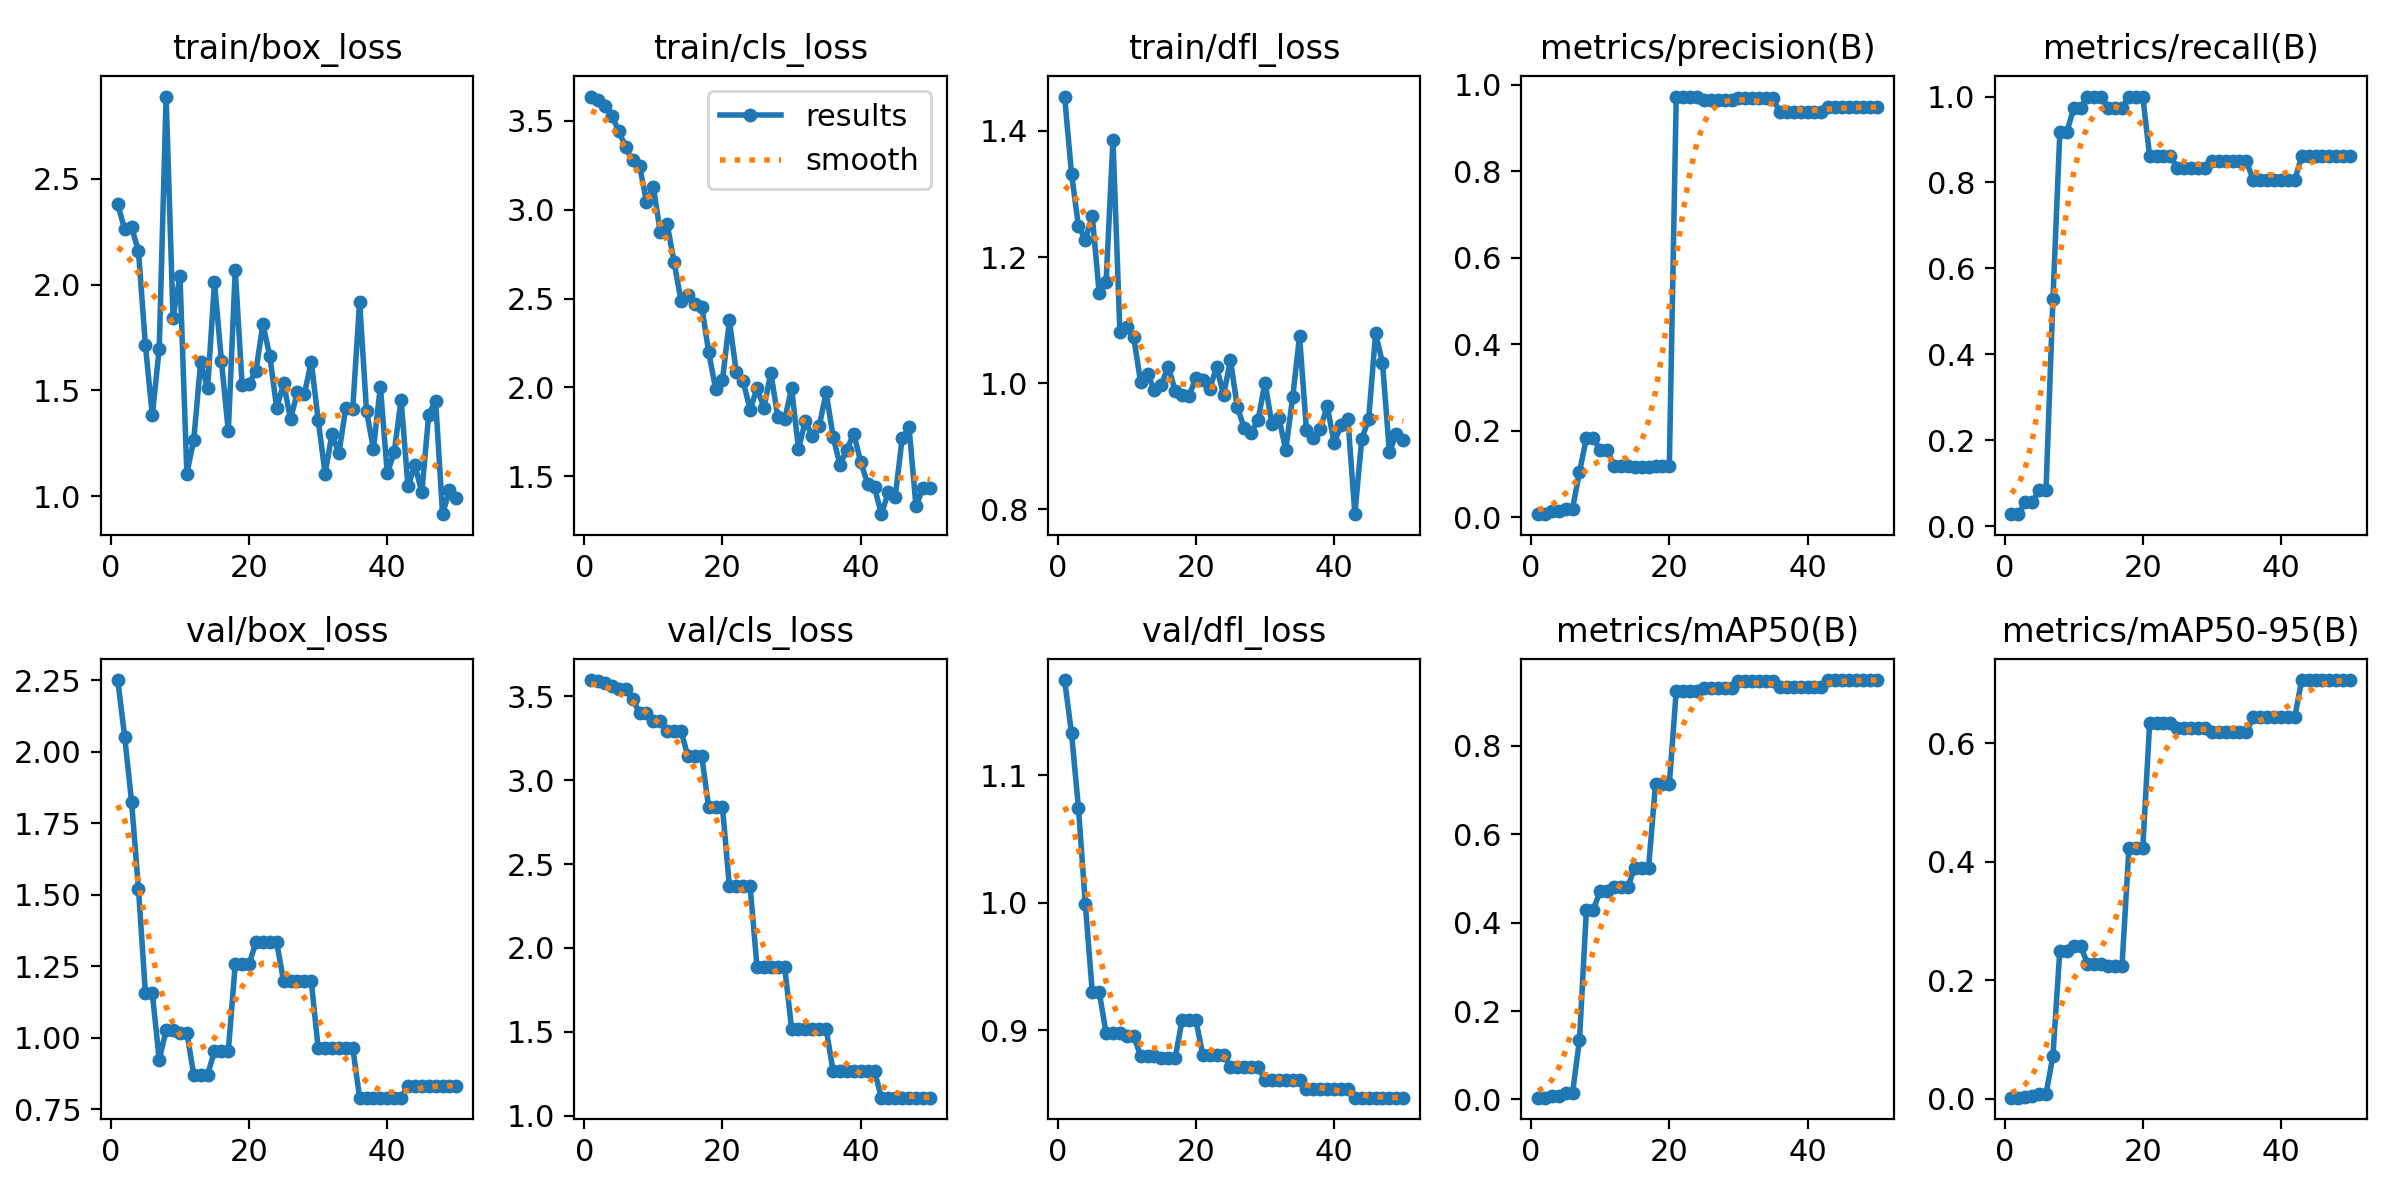

The table this chart was drawn from, first rows:
epoch, time, train/box_loss, train/cls_loss, train/dfl_loss, metrics/precision(B), metrics/recall(B), metrics/mAP50(B), metrics/mAP50-95(B), val/box_loss, val/cls_loss, val/dfl_loss, lr/pg0, lr/pg1, lr/pg2
1, 1.287, 2.379, 3.636, 1.455, 0.00763, 0.02778, 0.00407, 0.00163, 2.251, 3.597, 1.174, 2e-05, 2e-05, 2e-05
2, 2.141, 2.261, 3.614, 1.332, 0.008, 0.02778, 0.00431, 0.00172, 2.053, 3.592, 1.133, 5.8812e-05, 5.8812e-05, 5.8812e-05
3, 2.958, 2.272, 3.586, 1.25, 0.0155, 0.05556, 0.00864, 0.00258, 1.826, 3.58, 1.075, 9.604e-05, 9.604e-05, 9.604e-05
4, 3.735, 2.157, 3.527, 1.228, 0.01481, 0.05556, 0.00855, 0.00507, 1.52, 3.562, 0.9988, 0.0001317, 0.0001317, 0.0001317
5, 4.52, 1.714, 3.442, 1.265, 0.02069, 0.08333, 0.01552, 0.00755, 1.157, 3.543, 0.9302, 0.0001657, 0.0001657, 0.0001657
6, 5.373, 1.382, 3.351, 1.143, 0.02069, 0.08333, 0.01552, 0.00755, 1.157, 3.543, 0.9302, 0.0001982, 0.0001982, 0.0001982
7, 6.243, 1.697, 3.277, 1.16, 0.105, 0.5278, 0.1348, 0.07234, 0.9239, 3.487, 0.898, 0.0002291, 0.0002291, 0.0002291
8, 6.934, 2.888, 3.247, 1.386, 0.1833, 0.9167, 0.4295, 0.2499, 1.028, 3.398, 0.898, 0.0002584, 0.0002584, 0.0002584
9, 7.79, 1.843, 3.046, 1.081, 0.1833, 0.9167, 0.4295, 0.2499, 1.028, 3.398, 0.898, 0.0002861, 0.0002861, 0.0002861
10, 8.57, 2.042, 3.127, 1.088, 0.1562, 0.9722, 0.4721, 0.2581, 1.019, 3.354, 0.8959, 0.0003123, 0.0003123, 0.0003123
11, 9.315, 1.107, 2.872, 1.073, 0.1562, 0.9722, 0.4721, 0.2581, 1.019, 3.354, 0.8959, 0.0003368, 0.0003368, 0.0003368
12, 10.01, 1.266, 2.919, 1.001, 0.12, 1, 0.481, 0.2275, 0.8708, 3.294, 0.8797, 0.0003598, 0.0003598, 0.0003598
13, 10.74, 1.634, 2.704, 1.014, 0.12, 1, 0.481, 0.2275, 0.8708, 3.294, 0.8797, 0.0003812, 0.0003812, 0.0003812
14, 11.44, 1.51, 2.488, 0.9891, 0.12, 1, 0.481, 0.2275, 0.8708, 3.294, 0.8797, 0.000401, 0.000401, 0.000401
15, 12.19, 2.01, 2.517, 0.9976, 0.1167, 0.9722, 0.5248, 0.2246, 0.9541, 3.142, 0.8783, 0.0004192, 0.0004192, 0.0004192
16, 12.89, 1.639, 2.472, 1.026, 0.1167, 0.9722, 0.5248, 0.2246, 0.9541, 3.142, 0.8783, 0.0004359, 0.0004359, 0.0004359
17, 13.6, 1.306, 2.455, 0.9877, 0.1167, 0.9722, 0.5248, 0.2246, 0.9541, 3.142, 0.8783, 0.0004509, 0.0004509, 0.0004509
18, 14.36, 2.069, 2.2, 0.9806, 0.12, 1, 0.7141, 0.4225, 1.258, 2.838, 0.9078, 0.0004644, 0.0004644, 0.0004644
19, 15.14, 1.525, 1.993, 0.9798, 0.12, 1, 0.7141, 0.4225, 1.258, 2.838, 0.9078, 0.0004763, 0.0004763, 0.0004763
20, 15.79, 1.531, 2.04, 1.008, 0.12, 1, 0.7141, 0.4225, 1.258, 2.838, 0.9078, 0.0004866, 0.0004866, 0.0004866
21, 16.61, 1.592, 2.377, 1.005, 0.9727, 0.8611, 0.9243, 0.6344, 1.334, 2.367, 0.8808, 0.0004953, 0.0004953, 0.0004953
22, 17.41, 1.812, 2.084, 0.9908, 0.9727, 0.8611, 0.9243, 0.6344, 1.334, 2.367, 0.8808, 0.0005024, 0.0005024, 0.0005024
23, 18.15, 1.662, 2.034, 1.026, 0.9727, 0.8611, 0.9243, 0.6344, 1.334, 2.367, 0.8808, 0.000508, 0.000508, 0.000508
24, 19.05, 1.416, 1.874, 0.981, 0.9727, 0.8611, 0.9243, 0.6344, 1.334, 2.367, 0.8808, 0.0005119, 0.0005119, 0.0005119
25, 19.9, 1.534, 1.995, 1.036, 0.9643, 0.8333, 0.9313, 0.6257, 1.198, 1.885, 0.8713, 0.0005143, 0.0005143, 0.0005143
26, 20.6, 1.365, 1.886, 0.9615, 0.9643, 0.8333, 0.9313, 0.6257, 1.198, 1.885, 0.8713, 0.0005151, 0.0005151, 0.0005151
27, 21.36, 1.491, 2.083, 0.9287, 0.9643, 0.8333, 0.9313, 0.6257, 1.198, 1.885, 0.8713, 0.0005143, 0.0005143, 0.0005143
28, 22.05, 1.482, 1.833, 0.9211, 0.9643, 0.8333, 0.9313, 0.6257, 1.198, 1.885, 0.8713, 0.0005119, 0.0005119, 0.0005119
29, 22.93, 1.635, 1.82, 0.9417, 0.9643, 0.8333, 0.9313, 0.6257, 1.198, 1.885, 0.8713, 0.000508, 0.000508, 0.000508
30, 23.86, 1.362, 1.996, 1.001, 0.9683, 0.849, 0.947, 0.6194, 0.9653, 1.519, 0.8608, 0.0005024, 0.0005024, 0.0005024
31, 24.56, 1.107, 1.655, 0.9347, 0.9683, 0.849, 0.947, 0.6194, 0.9653, 1.519, 0.8608, 0.0004953, 0.0004953, 0.0004953
32, 25.27, 1.293, 1.812, 0.9453, 0.9683, 0.849, 0.947, 0.6194, 0.9653, 1.519, 0.8608, 0.0004866, 0.0004866, 0.0004866
33, 25.97, 1.203, 1.725, 0.894, 0.9683, 0.849, 0.947, 0.6194, 0.9653, 1.519, 0.8608, 0.0004763, 0.0004763, 0.0004763
34, 26.78, 1.418, 1.782, 0.9771, 0.9683, 0.849, 0.947, 0.6194, 0.9653, 1.519, 0.8608, 0.0004644, 0.0004644, 0.0004644
35, 27.55, 1.412, 1.973, 1.075, 0.9683, 0.849, 0.947, 0.6194, 0.9653, 1.519, 0.8608, 0.000451, 0.000451, 0.000451
36, 28.48, 1.919, 1.724, 0.925, 0.9369, 0.8056, 0.9323, 0.6441, 0.791, 1.265, 0.8542, 0.0004359, 0.0004359, 0.0004359
37, 29.23, 1.402, 1.565, 0.9128, 0.9369, 0.8056, 0.9323, 0.6441, 0.791, 1.265, 0.8542, 0.0004193, 0.0004193, 0.0004193
38, 30.16, 1.223, 1.651, 0.9274, 0.9369, 0.8056, 0.9323, 0.6441, 0.791, 1.265, 0.8542, 0.0004011, 0.0004011, 0.0004011
39, 31.21, 1.518, 1.741, 0.9635, 0.9369, 0.8056, 0.9323, 0.6441, 0.791, 1.265, 0.8542, 0.0003813, 0.0003813, 0.0003813
40, 32.05, 1.109, 1.58, 0.9052, 0.9369, 0.8056, 0.9323, 0.6441, 0.791, 1.265, 0.8542, 0.0003599, 0.0003599, 0.0003599
41, 32.75, 1.207, 1.46, 0.9329, 0.9369, 0.8056, 0.9323, 0.6441, 0.791, 1.265, 0.8542, 0.000337, 0.000337, 0.000337
42, 33.47, 1.456, 1.438, 0.943, 0.9369, 0.8056, 0.9323, 0.6441, 0.791, 1.265, 0.8542, 0.0003124, 0.0003124, 0.0003124
43, 34.24, 1.046, 1.287, 0.792, 0.9483, 0.8611, 0.949, 0.7066, 0.833, 1.107, 0.8472, 0.0002863, 0.0002863, 0.0002863
44, 34.95, 1.147, 1.411, 0.9114, 0.9483, 0.8611, 0.949, 0.7066, 0.833, 1.107, 0.8472, 0.0002586, 0.0002586, 0.0002586
45, 35.67, 1.018, 1.386, 0.9428, 0.9483, 0.8611, 0.949, 0.7066, 0.833, 1.107, 0.8472, 0.0002293, 0.0002293, 0.0002293
46, 36.38, 1.386, 1.713, 1.079, 0.9483, 0.8611, 0.949, 0.7066, 0.833, 1.107, 0.8472, 0.0001984, 0.0001984, 0.0001984
47, 37.14, 1.451, 1.777, 1.032, 0.9483, 0.8611, 0.949, 0.7066, 0.833, 1.107, 0.8472, 0.0001659, 0.0001659, 0.0001659
48, 37.87, 0.9151, 1.332, 0.8903, 0.9483, 0.8611, 0.949, 0.7066, 0.833, 1.107, 0.8472, 0.0001319, 0.0001319, 0.0001319
49, 38.68, 1.028, 1.432, 0.9195, 0.9483, 0.8611, 0.949, 0.7066, 0.833, 1.107, 0.8472, 9.6224e-05, 9.6224e-05, 9.6224e-05
50, 39.32, 0.9905, 1.437, 0.9089, 0.9483, 0.8611, 0.949, 0.7066, 0.833, 1.107, 0.8472, 5.9004e-05, 5.9004e-05, 5.9004e-05
